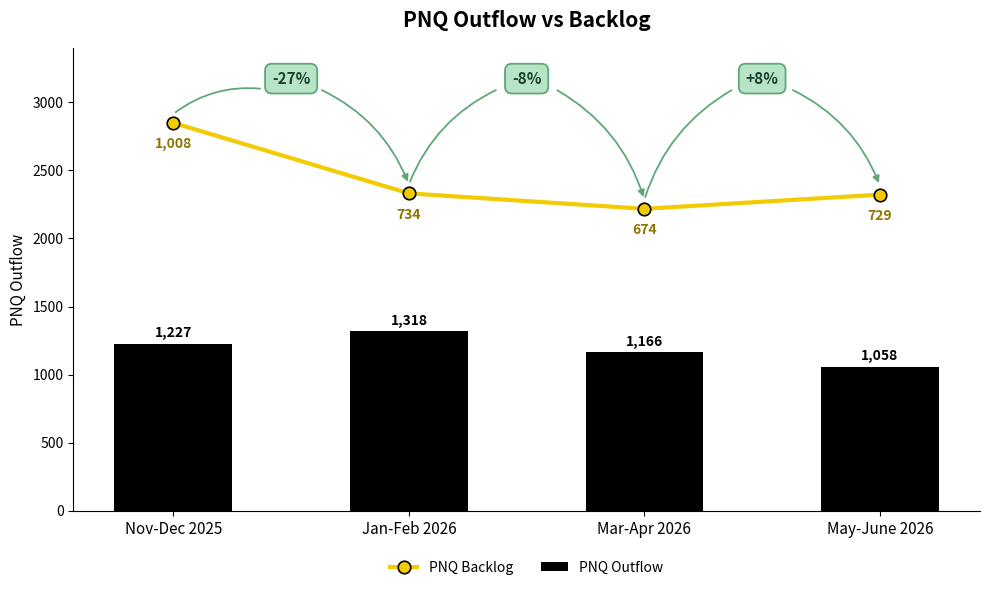

The script that saved this image:
import matplotlib.pyplot as plt

dates = ["Nov-Dec 2025", "Jan-Feb 2026", "Mar-Apr 2026", "May-June 2026"]
outflow = [1227, 1318, 1166, 1058]
backlog = [1008, 734, 674, 729]

pct_change = [None] + [
    (backlog[i] - backlog[i - 1]) / backlog[i - 1] * 100
    for i in range(1, len(backlog))
]

bar_color = "#000000"
line_color = "#F3CB02"
bubble_face = "#B7E4C7"
bubble_edge = "#5FA777"
bubble_text = "#1B4332"

fig, ax = plt.subplots(figsize=(10, 6))
x = list(range(len(dates)))

# Bars (bottom layer)
ax.bar(x, outflow, width=0.5, color=bar_color, label="PNQ Outflow", zorder=2)
for xi, val in zip(x, outflow):
    ax.text(xi, val + 25, f"{val:,}", ha="center", va="bottom",
            fontsize=10, fontweight="bold")

ax.set_ylim(0, 3400)  # bars occupy lower half of the plot

# Line on a secondary axis, scaled to float above the bars
ax2 = ax.twinx()
ax2.plot(x, backlog, color=line_color, linewidth=3, marker="o",
         markersize=9, markerfacecolor=line_color, markeredgecolor="black",
         markeredgewidth=1.2, zorder=4, label="PNQ Backlog")
for xi, val in zip(x, backlog):
    ax2.text(xi, val - 55, f"{val:,}", ha="center", va="top",
             fontsize=10, fontweight="bold", color="#8A7600")

# Backlog range ~674-1008; map it into the upper region of the plot
ax2.set_ylim(-500, 1300)  # pushes the line band into the top half
ax2.axis("off")

# Bubbles + arrows between backlog points (drawn on ax2 coords)
bubble_y = 1180
for i in range(1, len(backlog)):
    xm = (i - 1 + i) / 2
    change = pct_change[i]
    sign = "+" if change >= 0 else ""
    ax2.annotate(
        f"{sign}{change:.0f}%",
        xy=(xm, bubble_y), ha="center", va="center",
        fontsize=11, fontweight="bold", color=bubble_text, zorder=6,
        bbox=dict(boxstyle="round,pad=0.45", facecolor=bubble_face,
                  edgecolor=bubble_edge, linewidth=1.3),
    )
    ax2.annotate("", xy=(i, backlog[i] + 35), xytext=(xm + 0.12, bubble_y - 40),
                 arrowprops=dict(arrowstyle="-|>", color=bubble_edge,
                                 linewidth=1.3, connectionstyle="arc3,rad=-0.2"),
                 zorder=5)
    ax2.annotate("", xy=(i - 1, backlog[i - 1] + 35), xytext=(xm - 0.12, bubble_y - 40),
                 arrowprops=dict(arrowstyle="-", color=bubble_edge,
                                 linewidth=1.3, connectionstyle="arc3,rad=0.2"),
                 zorder=5)

ax.set_xticks(x)
ax.set_xticklabels(dates, fontsize=11)
ax.set_ylabel("PNQ Outflow", fontsize=11)
ax.set_title("PNQ Outflow vs Backlog", fontsize=15, fontweight="bold", pad=15)
ax.spines["top"].set_visible(False)
ax.spines["right"].set_visible(False)

# Combined legend
h1, l1 = ax.get_legend_handles_labels()
h2, l2 = ax2.get_legend_handles_labels()
ax.legend(h2 + h1, l2 + l1, loc="upper center", bbox_to_anchor=(0.5, -0.08),
          ncol=2, frameon=False, fontsize=10)

plt.tight_layout()
plt.savefig("pnq_outflow_backlog_chart.png", dpi=200, bbox_inches="tight")
